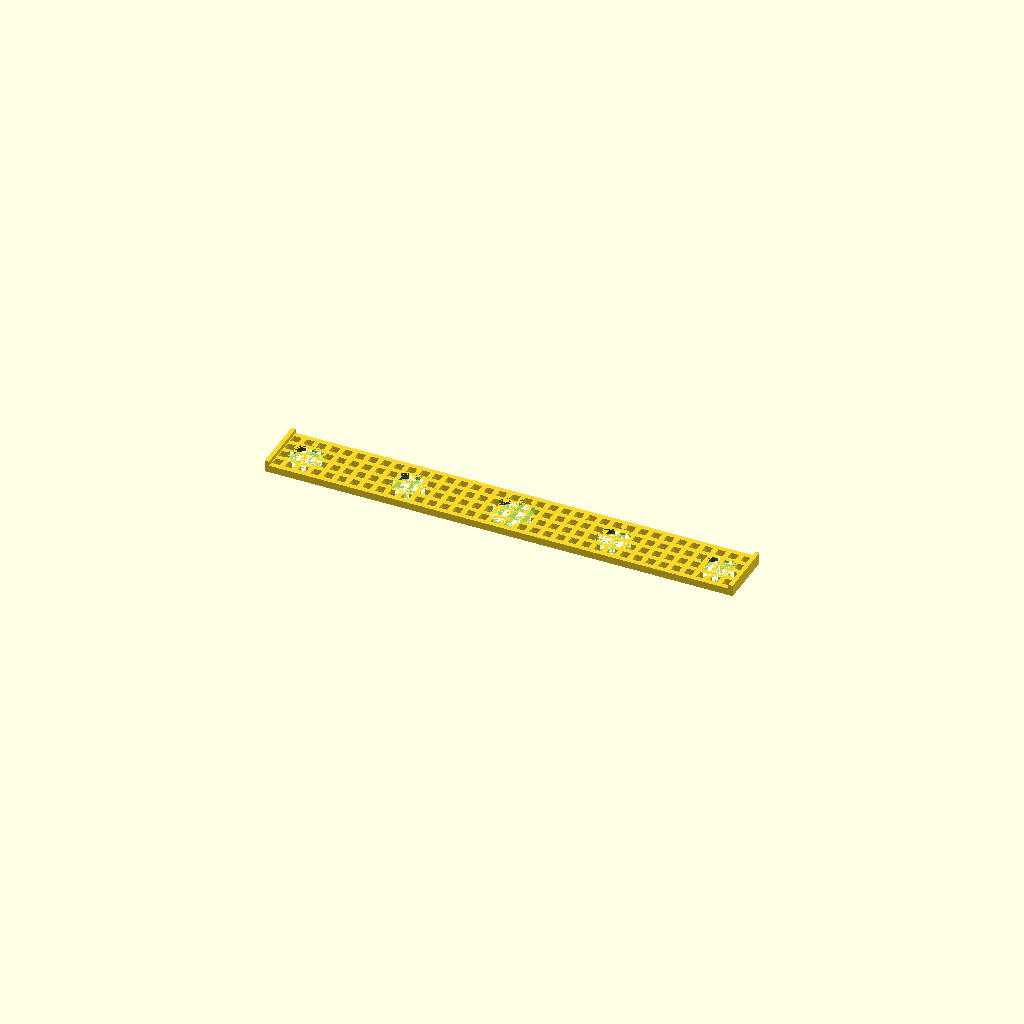
Cell 1: rendered with the file's own defaults.
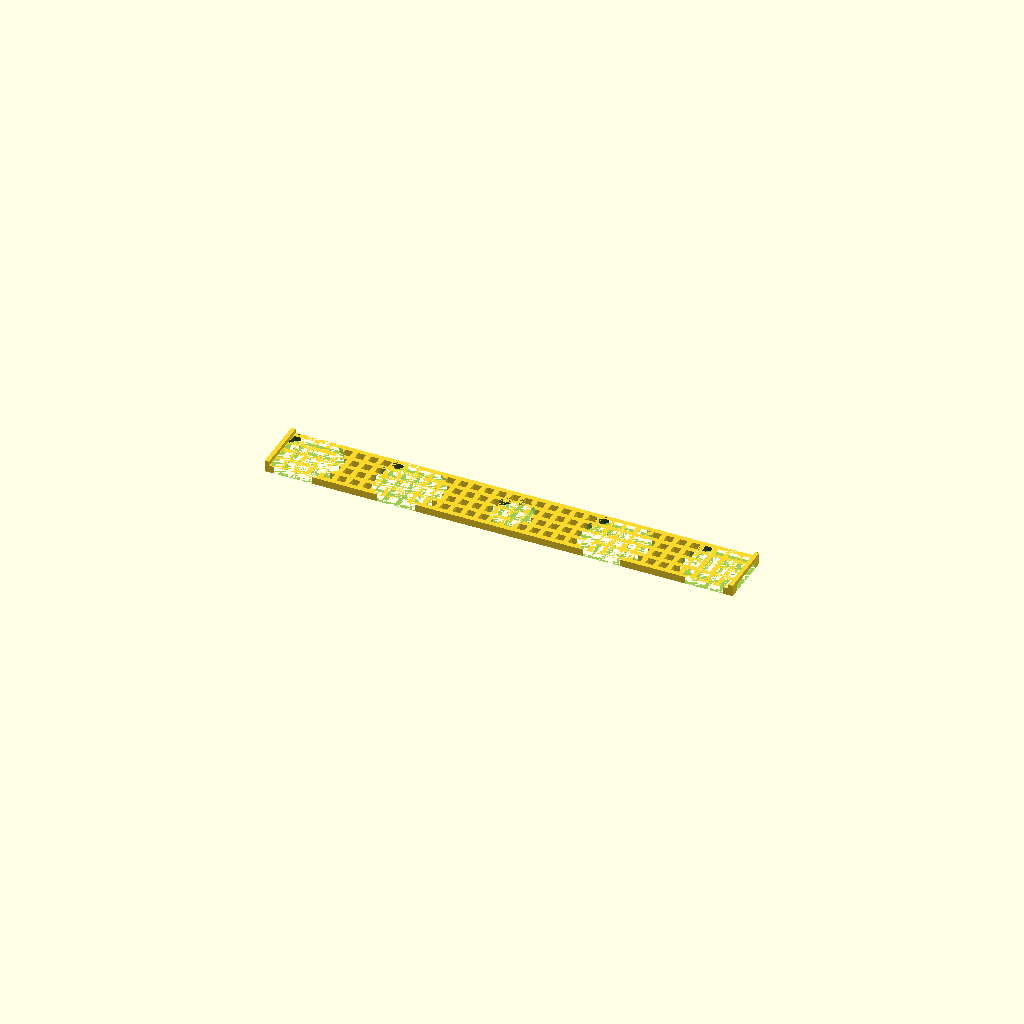
Cell 2 — DIAMETER1 set to 24, the other parameters unchanged.
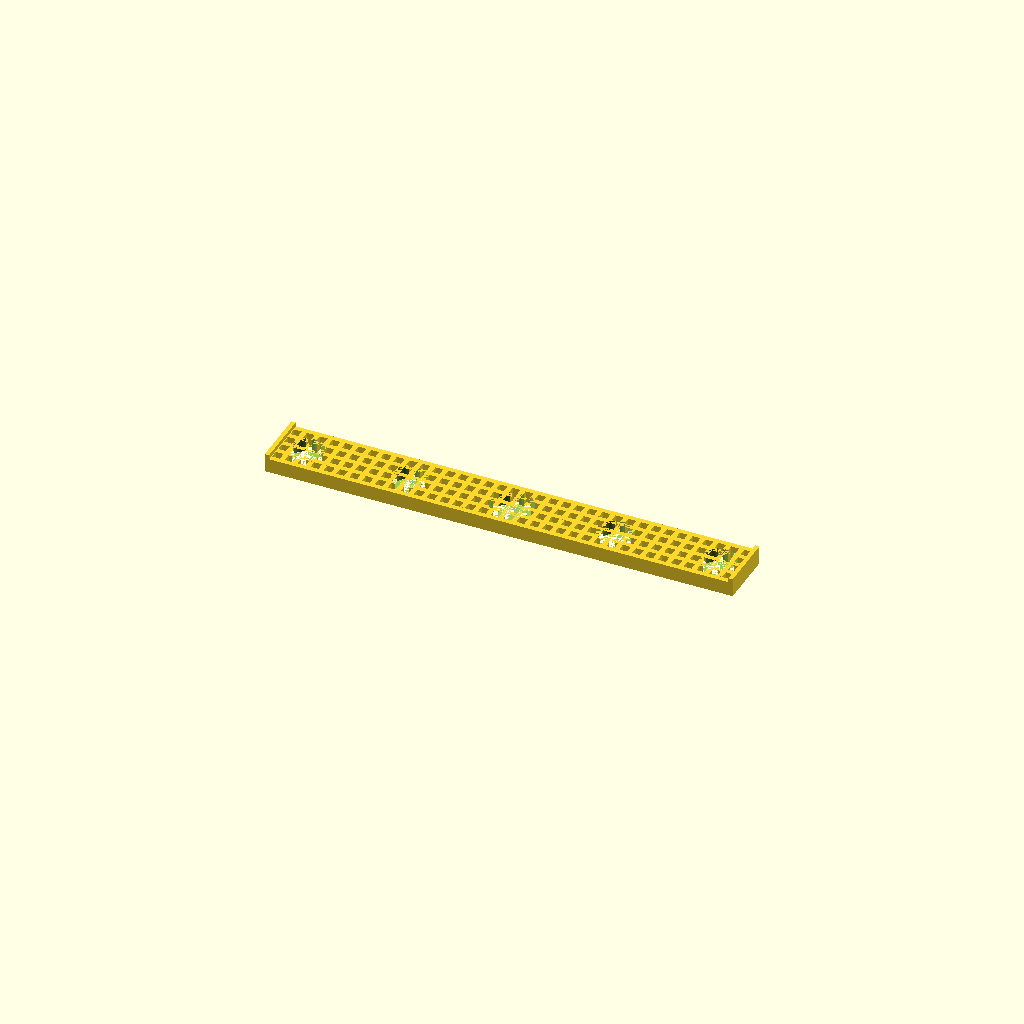
Cell 3: HEIGHT = 5 (everything else at default).
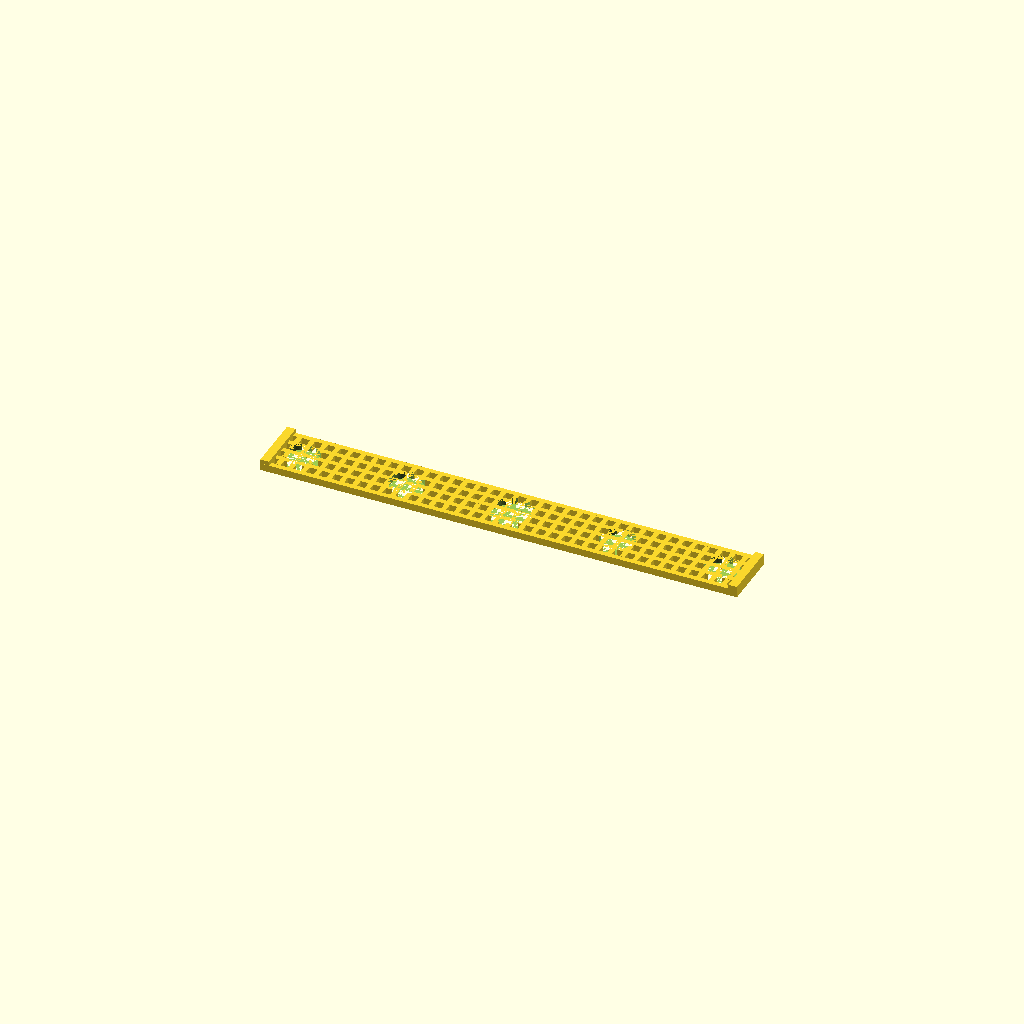
Cell 4: BORDER = 3 (everything else at default).
All cells are drawn from one camera (rotation 55°, 0°, 25°, orthographic, colour scheme Cornfield), so only the parameter changes between them.
Source of the model, 3d-printing/misc/2017-10-29--fimo-cactus-pots-holder.scad:
// Density: Draft
// Fill: 100%
$fn = 90;

DIAMETER1 = 12;
DIAMETER2 = 14.5;

HEIGHT = 2.5;

BORDER = 1.5;
BORDER_THICKNESS = 1.5;

LENGTH = 160.4 + BORDER*2;
WIDTH = 20;

PITCH1 = 4.5;
PITCH2 = 5.5;
THICKNESS = 1.75;
MARGIN = 8.4;
MARGIN = 6.12;

ATOM = 0.001;

n1 = round(LENGTH/PITCH1);
n2 = round(WIDTH/PITCH2);
echo(n1); echo(n2);
p1 = (LENGTH-THICKNESS) / n1;
p2 = (WIDTH-THICKNESS) / n2;

module matte() {

    for (x = [0:p1:LENGTH])
        translate([x, 0, 0])
        cube([THICKNESS, WIDTH, HEIGHT]);
        
    for (y = [0:p2:WIDTH])
        translate([0, y, 0])
        cube([LENGTH, THICKNESS, HEIGHT]);

    cube([BORDER, WIDTH, HEIGHT + BORDER_THICKNESS]);

    translate([LENGTH-BORDER, 0, 0])
    cube([BORDER, WIDTH, HEIGHT + BORDER_THICKNESS]);
}

module pothole(big) {
    translate([0, 0, -ATOM])
    scale([1, 1, HEIGHT+ATOM*2])
    cylinder(d=big?DIAMETER2:DIAMETER1, true);
}

difference() {
    translate([-LENGTH/2, -WIDTH/2, 0])
    matte();

    pothole(true);

    spacing = (LENGTH/2 - DIAMETER2/2 - DIAMETER1*2 - MARGIN) / 2;
    
    d1 = p1 * (n1/4-1) ;
    translate([d1, 0, 0]) pothole(false);
    translate([-d1, 0, 0]) pothole(false);

    d2 = p1 * (n1/2-2) ;
    translate([d2, 0, 0]) pothole(false);
    translate([-d2, 0, 0]) pothole(false);
    
}
Parameter table extracted from the source (name, type, default, range or options):
DIAMETER1: number, default 12
DIAMETER2: number, default 14.5
HEIGHT: number, default 2.5
BORDER: number, default 1.5
BORDER_THICKNESS: number, default 1.5
WIDTH: number, default 20
PITCH1: number, default 4.5
PITCH2: number, default 5.5
THICKNESS: number, default 1.75
MARGIN: number, default 6.12
ATOM: number, default 0.001
